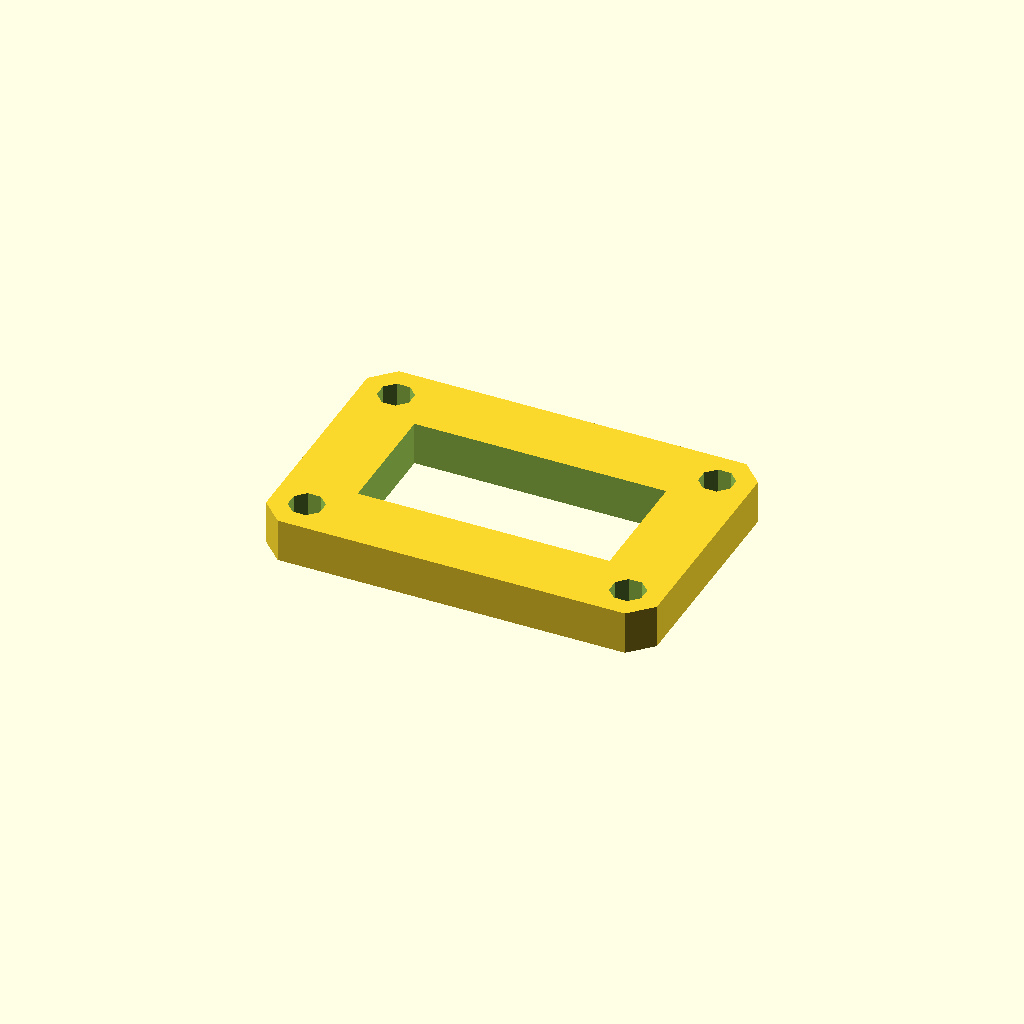
Cell 1 — every parameter at its default value.
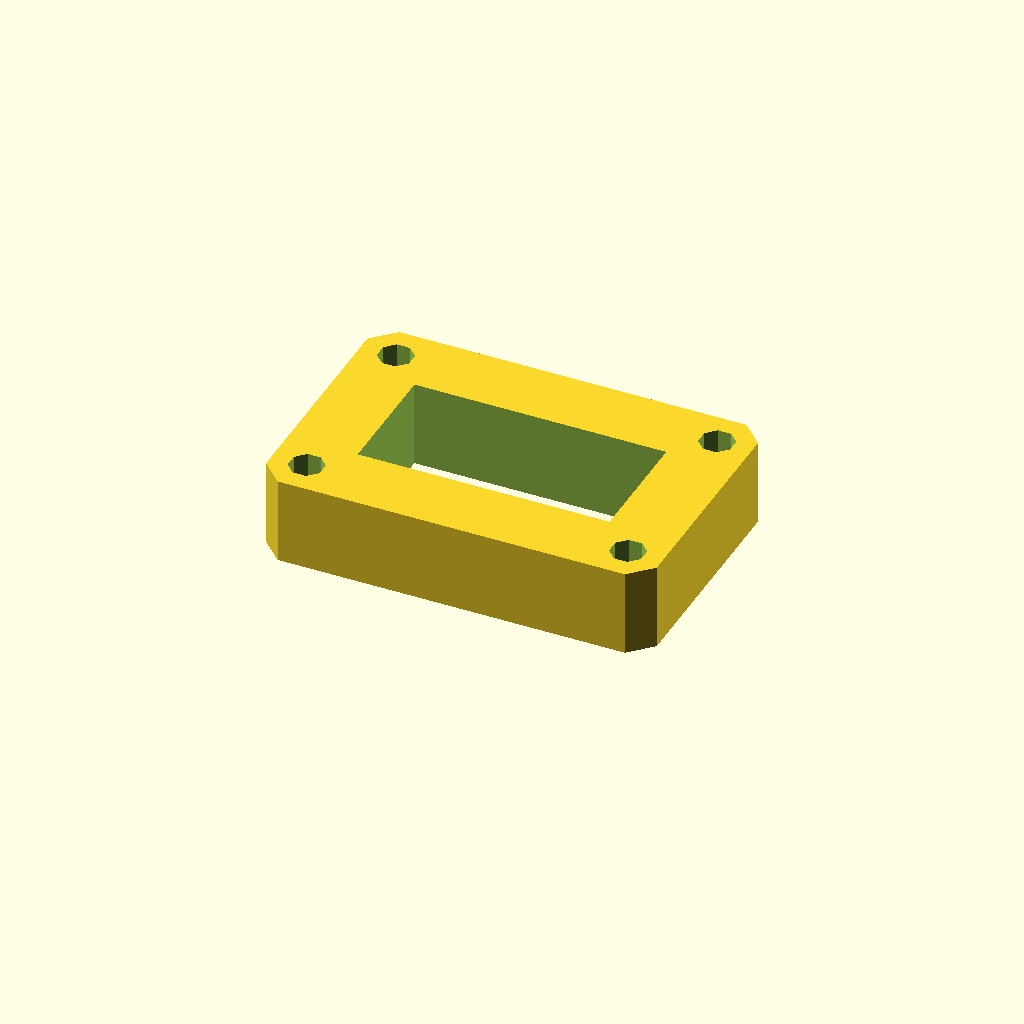
Cell 2: the same model with plate_t = 20.
All cells are drawn from one camera (rotation 55°, 0°, 25°, orthographic, colour scheme Cornfield), so only the parameter changes between them.
The OpenSCAD source (optional_data/data/sketch3/frameplates/part_0212.scad):
$fn = 32;

// ----------------------------------------------------------------------
// Frame plate: 90 x 60 frame, 16 mm rails
// ----------------------------------------------------------------------

// --- parameters (mm) ---
plate_l = 90;             // plate length, X
plate_w = 60;             // plate width, Y
plate_t = 10;             // plate thickness, Z (extrusion height)
corner_c = 5;             // corner chamfer
frame_bar = 16;           // frame rail width
bolt_r = 4;               // corner bolt window radius
bolt_inset = 8;           // bolt centre inset from the edges
fit_tol = 0.1;            // declared fit tolerance (prompt contract)
free_tol = 0.5;           // declared free tolerance (prompt contract)

win_l = plate_l - 2 * frame_bar;  // window length
win_w = plate_w - 2 * frame_bar;  // window width
bolt_d = 2 * bolt_r;  // corner hole diameter

profile = [[5, 0], [85, 0], [90, 5], [90, 55], [85, 60], [5, 60], [0, 55], [0, 5]];  // primary outline, 8 points, counter clockwise
void_1 = [[16, 16], [74, 16], [74, 44], [16, 44]];  // the window, 4 points
void_2 = [[11.696, 9.531], [9.531, 11.696], [6.469, 11.696], [4.304, 9.531], [4.304, 6.469], [6.469, 4.304], [9.531, 4.304], [11.696, 6.469]];  // corner bolt window, 8 points
void_3 = [[85.696, 9.531], [83.531, 11.696], [80.469, 11.696], [78.304, 9.531], [78.304, 6.469], [80.469, 4.304], [83.531, 4.304], [85.696, 6.469]];  // corner bolt window, 8 points
void_4 = [[11.696, 53.531], [9.531, 55.696], [6.469, 55.696], [4.304, 53.531], [4.304, 50.469], [6.469, 48.304], [9.531, 48.304], [11.696, 50.469]];  // corner bolt window, 8 points
void_5 = [[85.696, 53.531], [83.531, 55.696], [80.469, 55.696], [78.304, 53.531], [78.304, 50.469], [80.469, 48.304], [83.531, 48.304], [85.696, 50.469]];  // corner bolt window, 8 points

// --- the one profile operation ---
difference() {
  linear_extrude(height = plate_t) polygon(points = profile);
  translate([0, 0, -1])
    linear_extrude(height = plate_t + 2) polygon(points = void_1);
  translate([0, 0, -1])
    linear_extrude(height = plate_t + 2) polygon(points = void_2);
  translate([0, 0, -1])
    linear_extrude(height = plate_t + 2) polygon(points = void_3);
  translate([0, 0, -1])
    linear_extrude(height = plate_t + 2) polygon(points = void_4);
  translate([0, 0, -1])
    linear_extrude(height = plate_t + 2) polygon(points = void_5);
}
Parameter table extracted from the source (name, type, default, range or options):
plate_l: number, default 90
plate_w: number, default 60
plate_t: number, default 10
corner_c: number, default 5
frame_bar: number, default 16
bolt_r: number, default 4
bolt_inset: number, default 8
fit_tol: number, default 0.1
free_tol: number, default 0.5
